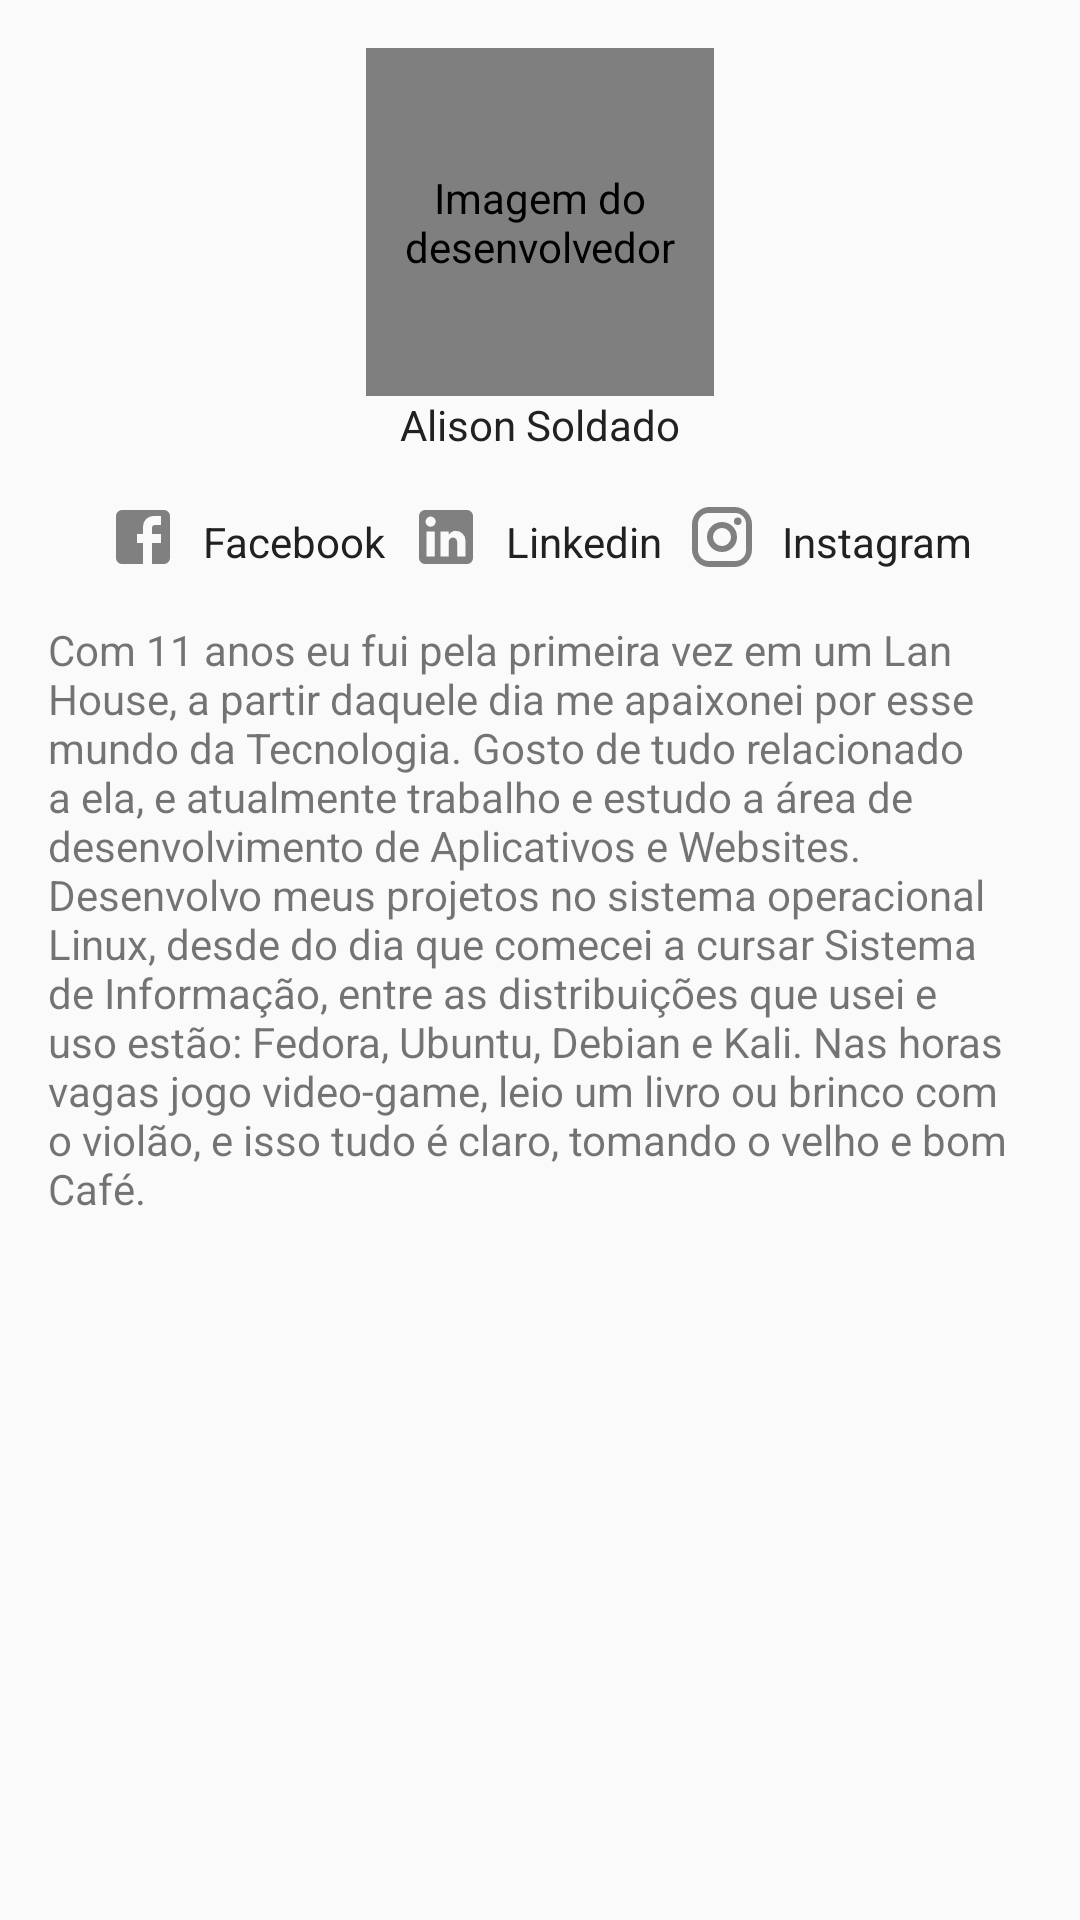

The Android layout XML behind this screen, and the referenced resources:
<!-- AndroidManifest.xml: application theme AppTheme -->
<!-- res/layout/activity_about.xml -->
<?xml version="1.0" encoding="utf-8"?>
<RelativeLayout
    xmlns:android="http://schemas.android.com/apk/res/android"
    android:padding="@dimen/paddingDefault"
    android:contentDescription="@string/aboutDev"
    android:layout_width="match_parent"
    android:layout_height="match_parent">

    <de.hdodenhof.circleimageview.CircleImageView
        android:id="@+id/imgAbout"
        android:contentDescription="@string/imageDev"
        android:src="@mipmap/ic_alison"
        android:layout_centerHorizontal="true"
        android:layout_width="116dp"
        android:layout_height="116dp" />


    <TextView
        android:id="@+id/txtNomeAbout"
        android:text="@string/nameDev"
        android:contentDescription="@string/nameDevDesc"
        android:layout_centerHorizontal="true"
        android:textColor="@color/colorPrimaryText"
        android:layout_below="@id/imgAbout"
        android:layout_width="wrap_content"
        android:layout_height="wrap_content" />

    <LinearLayout
        android:id="@+id/linearAll"
        android:layout_below="@id/txtNomeAbout"
        android:padding="@dimen/spaceContentAreas"
        android:gravity="center"
        android:orientation="horizontal"
        android:layout_width="match_parent"
        android:layout_height="wrap_content">

        <LinearLayout
            android:id="@+id/linearFacebook"
            android:orientation="horizontal"
            android:layout_width="wrap_content"
            android:layout_height="wrap_content">

            <ImageView
                android:id="@+id/imgFacebook"
                android:src="@drawable/ic_facebook"
                android:contentDescription="@string/iconFacebook"
                android:layout_marginTop="@dimen/spaceContentAreas"
                android:layout_width="@dimen/sizeImageIcon"
                android:layout_height="@dimen/sizeImageIcon" />

            <TextView
                android:id="@+id/txtFacebook"
                android:text="@string/facebook"
                android:contentDescription="@string/textFacebook"
                android:layout_marginTop="12dp"
                android:layout_marginStart="@dimen/spaceContentAreas"
                android:layout_marginLeft="@dimen/spaceContentAreas"
                android:textColor="@color/colorPrimaryText"
                android:layout_width="wrap_content"
                android:layout_height="wrap_content" />

        </LinearLayout>

        <LinearLayout
            android:id="@+id/linearLinkedin"
            android:orientation="horizontal"
            android:layout_width="wrap_content"
            android:layout_height="wrap_content">

            <ImageView
                android:id="@+id/imgLinkedin"
                android:src="@drawable/ic_linkedin"
                android:contentDescription="@string/iconLinkedin"
                android:layout_marginTop="@dimen/spaceContentAreas"
                android:layout_marginStart="@dimen/spaceContentAreas"
                android:layout_marginLeft="@dimen/spaceContentAreas"
                android:layout_width="@dimen/sizeImageIcon"
                android:layout_height="@dimen/sizeImageIcon" />

            <TextView
                android:id="@+id/txtLinkedin"
                android:text="@string/linkedin"
                android:contentDescription="@string/textLinkedin"
                android:layout_marginTop="12dp"
                android:layout_marginStart="@dimen/spaceContentAreas"
                android:textColor="@color/colorPrimaryText"
                android:layout_width="wrap_content"
                android:layout_height="wrap_content" />
        </LinearLayout>


        <LinearLayout
            android:id="@+id/linearInstagram"
            android:layout_marginStart="@dimen/spaceContentAreas"
            android:orientation="horizontal"
            android:layout_width="wrap_content"
            android:layout_height="wrap_content">

            <ImageView
                android:id="@+id/imgInstagram"
                android:src="@drawable/ic_instagram"
                android:contentDescription="@string/iconInstagram"
                android:layout_marginTop="@dimen/spaceContentAreas"
                android:layout_width="@dimen/sizeImageIcon"
                android:layout_height="@dimen/sizeImageIcon" />

            <TextView
                android:id="@+id/txtInstagram"
                android:text="@string/instagram"
                android:contentDescription="@string/textInstagram"
                android:layout_marginTop="12dp"
                android:layout_marginStart="@dimen/spaceContentAreas"
                android:textColor="@color/colorPrimaryText"
                android:layout_width="wrap_content"
                android:layout_height="wrap_content" />
        </LinearLayout>
    </LinearLayout>

    <TextView
        android:text="@string/me"
        android:contentDescription="@string/textAboutDev"
        android:layout_marginTop="@dimen/spaceContentAreas"
        android:layout_below="@id/linearAll"
        android:layout_width="match_parent"
        android:layout_height="wrap_content" />

</RelativeLayout>
<!-- resources referenced by this layout -->
<resources>
  <color name="colorPrimaryText">#212121</color>
  <dimen name="paddingDefault">16dp</dimen>
  <dimen name="sizeImageIcon">24dp</dimen>
  <dimen name="spaceContentAreas">8dp</dimen>
  <!-- drawable ic_facebook (drawable) -->
  <vector xmlns:android="http://schemas.android.com/apk/res/android"
      android:height="24dp"
      android:width="24dp"
      android:viewportWidth="24"
      android:viewportHeight="24">
      <path android:fillColor="@color/colorIcon" android:pathData="M5,3H19A2,2 0 0,1 21,5V19A2,2 0 0,1 19,21H5A2,2 0 0,1 3,19V5A2,2 0 0,1 5,3M18,5H15.5A3.5,3.5 0 0,0 12,8.5V11H10V14H12V21H15V14H18V11H15V9A1,1 0 0,1 16,8H18V5Z" />
  </vector>
  <!-- drawable ic_instagram (drawable) -->
  <vector xmlns:android="http://schemas.android.com/apk/res/android"
      android:height="24dp"
      android:width="24dp"
      android:viewportWidth="24"
      android:viewportHeight="24">
      <path android:fillColor="@color/colorIcon" android:pathData="M7.8,2H16.2C19.4,2 22,4.6 22,7.8V16.2A5.8,5.8 0 0,1 16.2,22H7.8C4.6,22 2,19.4 2,16.2V7.8A5.8,5.8 0 0,1 7.8,2M7.6,4A3.6,3.6 0 0,0 4,7.6V16.4C4,18.39 5.61,20 7.6,20H16.4A3.6,3.6 0 0,0 20,16.4V7.6C20,5.61 18.39,4 16.4,4H7.6M17.25,5.5A1.25,1.25 0 0,1 18.5,6.75A1.25,1.25 0 0,1 17.25,8A1.25,1.25 0 0,1 16,6.75A1.25,1.25 0 0,1 17.25,5.5M12,7A5,5 0 0,1 17,12A5,5 0 0,1 12,17A5,5 0 0,1 7,12A5,5 0 0,1 12,7M12,9A3,3 0 0,0 9,12A3,3 0 0,0 12,15A3,3 0 0,0 15,12A3,3 0 0,0 12,9Z" />
  </vector>
  <!-- drawable ic_linkedin (drawable) -->
  <vector xmlns:android="http://schemas.android.com/apk/res/android"
      android:height="24dp"
      android:width="24dp"
      android:viewportWidth="24"
      android:viewportHeight="24">
      <path android:fillColor="@color/colorIcon" android:pathData="M19,3A2,2 0 0,1 21,5V19A2,2 0 0,1 19,21H5A2,2 0 0,1 3,19V5A2,2 0 0,1 5,3H19M18.5,18.5V13.2A3.26,3.26 0 0,0 15.24,9.94C14.39,9.94 13.4,10.46 12.92,11.24V10.13H10.13V18.5H12.92V13.57C12.92,12.8 13.54,12.17 14.31,12.17A1.4,1.4 0 0,1 15.71,13.57V18.5H18.5M6.88,8.56A1.68,1.68 0 0,0 8.56,6.88C8.56,5.95 7.81,5.19 6.88,5.19A1.69,1.69 0 0,0 5.19,6.88C5.19,7.81 5.95,8.56 6.88,8.56M8.27,18.5V10.13H5.5V18.5H8.27Z" />
  </vector>
  <string name="aboutDev">Tela sobre o desenvolvedor</string>
  <string name="facebook">Facebook</string>
  <string name="iconFacebook">Ícone do Facebook</string>
  <string name="iconInstagram">Ícone do Instagram</string>
  <string name="iconLinkedin">Ícone do Linkedin</string>
  <string name="imageDev">Imagem do desenvolvedor</string>
  <string name="instagram">Instagram</string>
  <string name="linkedin">Linkedin</string>
  <string name="me">Com 11 anos eu fui pela primeira vez em um Lan House, a partir daquele dia me apaixonei por esse mundo da Tecnologia. Gosto de tudo relacionado a ela, e atualmente trabalho e estudo a área de desenvolvimento de Aplicativos e Websites.
  Desenvolvo meus projetos no sistema operacional Linux, desde do dia que comecei a cursar Sistema de Informação, entre as distribuições que usei e uso estão: Fedora, Ubuntu, Debian e Kali.
  Nas horas vagas jogo video-game, leio um livro ou brinco com o violão, e isso tudo é claro, tomando o velho e bom Café.
  </string>
  
      // toast
  <string name="nameDev">Alison Soldado</string>
  <string name="nameDevDesc">Nome do desenvolvedor</string>
  <string name="textAboutDev">Texto sobre o desenvolvedor</string>
  
          // home
  <string name="textFacebook">Texto Facebook</string>
  <string name="textInstagram">Texto Instagram</string>
  <string name="textLinkedin">Texto Linkedin</string>
  <style name="AppTheme" parent="Theme.AppCompat.Light.DarkActionBar">
          
          <item name="colorPrimary">@color/colorPrimary</item>
          <item name="colorPrimaryDark">@color/colorPrimaryDark</item>
          <item name="colorAccent">@color/colorAccent</item>
      </style>
  <color name="colorIcon">#808080</color>
  <color name="colorPrimary">#9E9E9E</color>
  <color name="colorPrimaryDark">#616161</color>
  <color name="colorAccent">#607D8B</color>
</resources>
